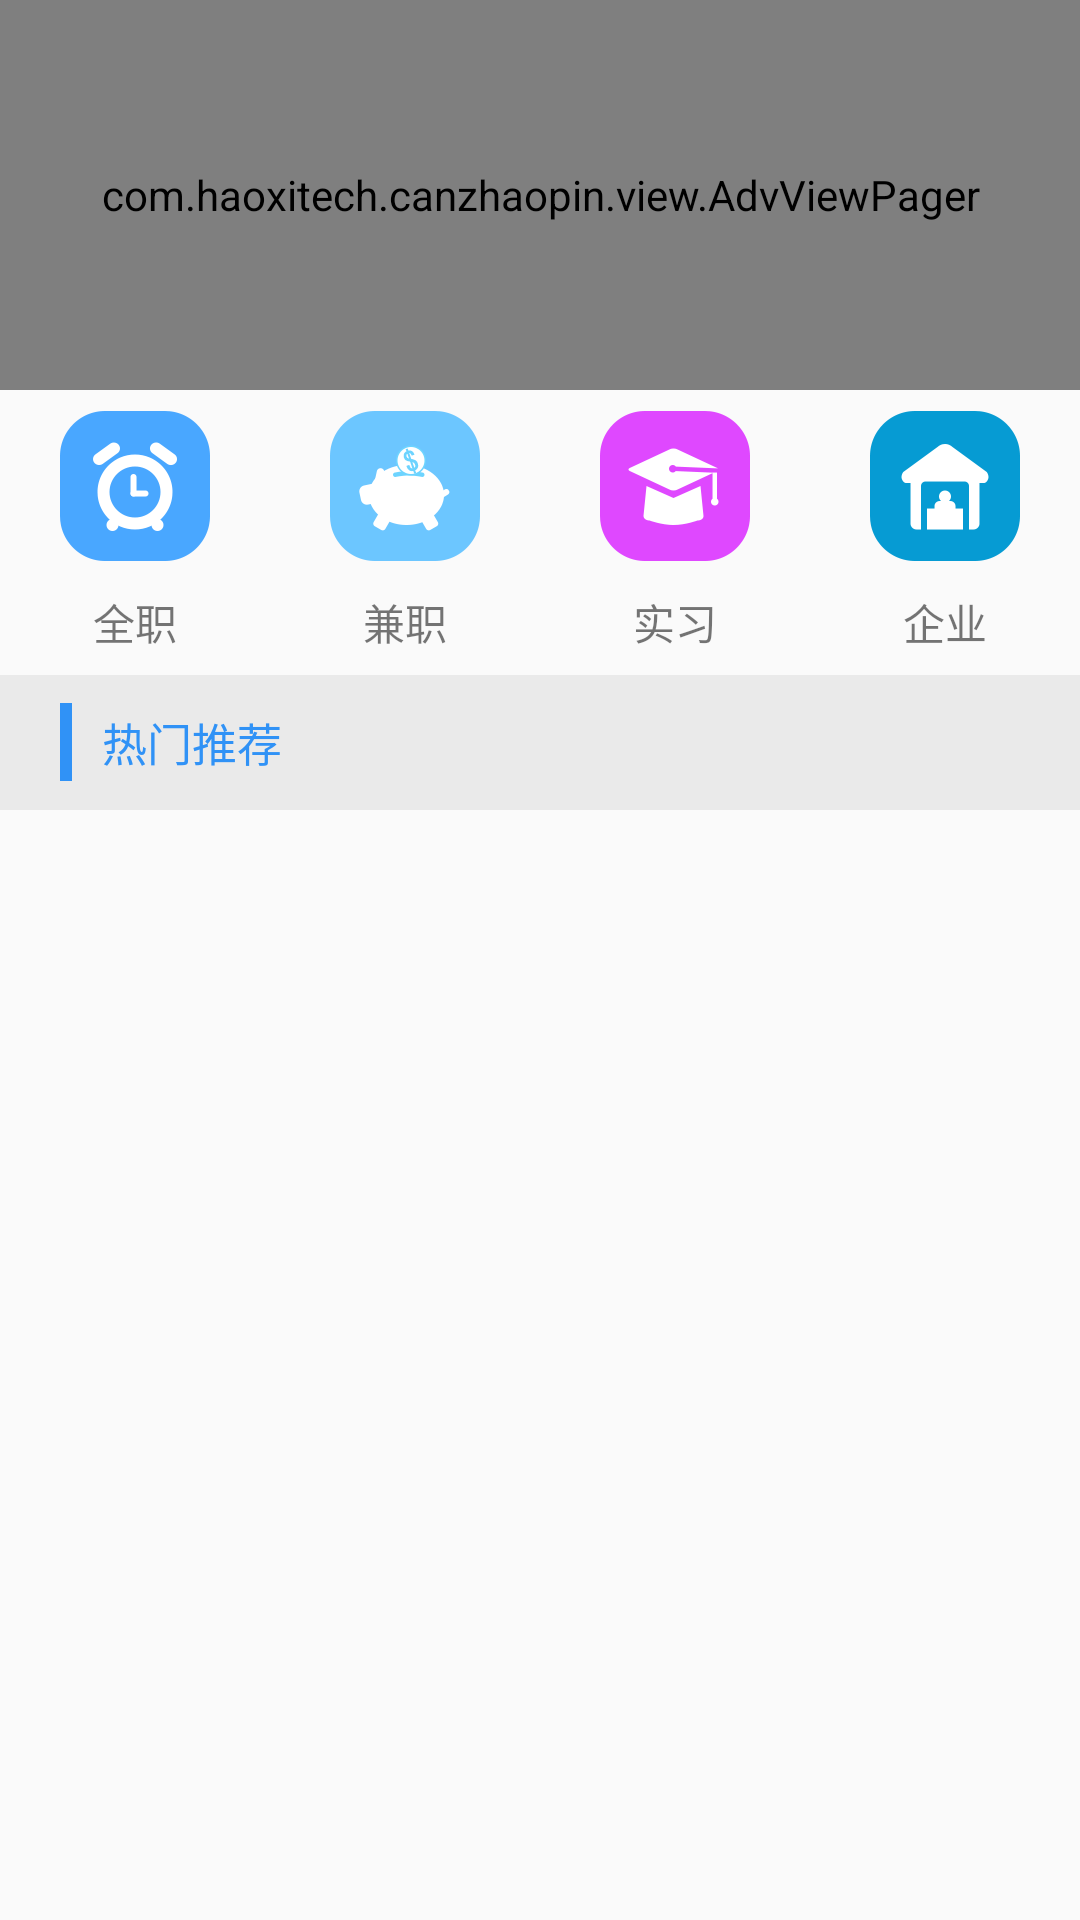

Layout XML and referenced resources for this Android screen:
<!-- AndroidManifest.xml: application theme AppTheme -->
<!-- res/layout/home_top_view.xml -->
<?xml version="1.0" encoding="utf-8"?>
<LinearLayout xmlns:android="http://schemas.android.com/apk/res/android"
              android:layout_width="match_parent"
              android:layout_height="match_parent"
              android:orientation="vertical">

    <RelativeLayout
        android:layout_width="match_parent"
        android:layout_height="130dp">

        <com.haoxitech.canzhaopin.view.AdvViewPager
            android:id="@+id/banner_view"
            android:layout_width="match_parent"
            android:layout_height="130dp">
        </com.haoxitech.canzhaopin.view.AdvViewPager>

        <LinearLayout
            android:id="@+id/banner_index_view"
            android:layout_width="wrap_content"
            android:layout_height="20dp"
            android:layout_alignParentBottom="true"
            android:layout_centerHorizontal="true"
            android:gravity="center"
            android:orientation="horizontal">
        </LinearLayout>
    </RelativeLayout>

    <LinearLayout
        android:layout_width="match_parent"
        android:layout_height="95dp"
        android:orientation="horizontal">

        <LinearLayout
            android:id="@+id/fulltime_layout"
            android:layout_width="0dp"
            android:layout_height="match_parent"
            android:layout_weight="1"
            android:gravity="center"
            android:orientation="vertical">

            <ImageView
                android:layout_width="wrap_content"
                android:layout_height="wrap_content"
                android:background="@drawable/fulltime_icon"/>

            <TextView
                android:layout_width="wrap_content"
                android:layout_height="wrap_content"
                android:layout_marginTop="10dp"
                android:text="全职"/>
        </LinearLayout>

        <LinearLayout
            android:id="@+id/parttime_layout"
            android:layout_width="0dp"
            android:layout_height="match_parent"
            android:layout_weight="1"
            android:gravity="center"
            android:orientation="vertical">

            <ImageView
                android:layout_width="wrap_content"
                android:layout_height="wrap_content"
                android:background="@drawable/parttime_icon"/>

            <TextView
                android:layout_width="wrap_content"
                android:layout_height="wrap_content"
                android:layout_marginTop="10dp"
                android:text="兼职"/>
        </LinearLayout>

        <LinearLayout
            android:id="@+id/internship_layout"
            android:layout_width="0dp"
            android:layout_height="match_parent"
            android:layout_weight="1"
            android:gravity="center"
            android:orientation="vertical">

            <ImageView
                android:layout_width="wrap_content"
                android:layout_height="wrap_content"
                android:background="@drawable/internship_icon"/>

            <TextView
                android:layout_width="wrap_content"
                android:layout_height="wrap_content"
                android:layout_marginTop="10dp"
                android:text="实习"/>
        </LinearLayout>

        <LinearLayout
            android:id="@+id/company_layout"
            android:layout_width="0dp"
            android:layout_height="match_parent"
            android:layout_weight="1"
            android:gravity="center"
            android:orientation="vertical">

            <ImageView
                android:layout_width="wrap_content"
                android:layout_height="wrap_content"
                android:background="@drawable/company_icon"/>

            <TextView
                android:layout_width="wrap_content"
                android:layout_height="wrap_content"
                android:layout_marginTop="10dp"
                android:text="企业"/>
        </LinearLayout>
    </LinearLayout>

    <LinearLayout
        android:layout_width="match_parent"
        android:layout_height="45dp"
        android:gravity="center_vertical"
        android:background="@color/viewBgColor"
        android:orientation="horizontal">

        <TextView
            android:layout_width="4dp"
            android:layout_height="26dp"
            android:layout_marginLeft="20dp"
            android:background="@color/customBlueColor"/>

        <TextView
            android:layout_width="wrap_content"
            android:layout_height="wrap_content"
            android:text="热门推荐"
            android:textColor="@color/customBlueColor"
            android:textSize="15sp"
            android:layout_marginLeft="10dp"/>
    </LinearLayout>
</LinearLayout>
<!-- resources referenced by this layout -->
<resources>
  <color name="customBlueColor">#3092f6</color>
  <color name="viewBgColor">#eaeaea</color>
  <!-- drawable company_icon: png bitmap (drawable-xhdpi, 2813 bytes) -->
  <!-- drawable fulltime_icon: png bitmap (drawable-xhdpi, 3730 bytes) -->
  <!-- drawable internship_icon: png bitmap (drawable-xhdpi, 3148 bytes) -->
  <!-- drawable parttime_icon: png bitmap (drawable-xhdpi, 3594 bytes) -->
  <style name="AppTheme" parent="Theme.AppCompat.Light.DarkActionBar">
          
          <item name="colorPrimary">@color/colorPrimary</item>
          <item name="colorPrimaryDark">@color/colorPrimaryDark</item>
          <item name="colorAccent">@color/colorAccent</item>
          <item name="android:windowNoTitle">true</item>
      </style>
  <color name="colorPrimary">#3F51B5</color>
  <color name="colorPrimaryDark">#303F9F</color>
  <color name="colorAccent">#FF4081</color>
</resources>
